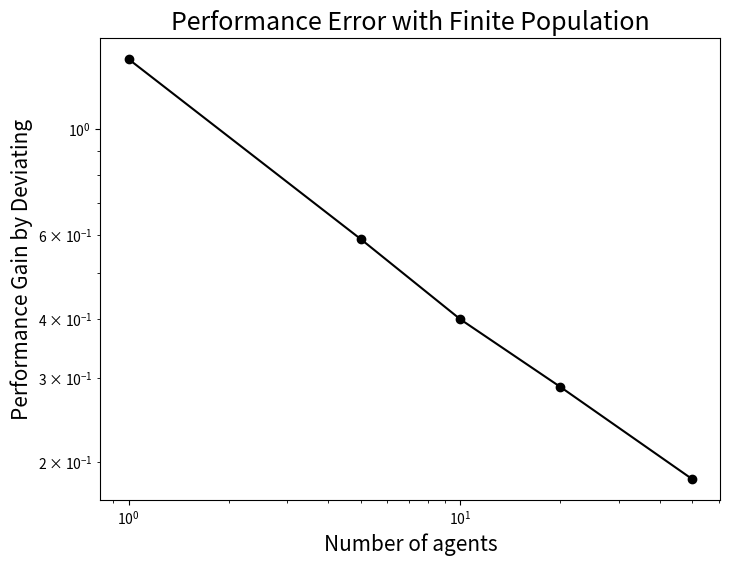

This chart was generated by the following Python code:
import math
from copy import deepcopy
import numpy as np
import matplotlib.pyplot as plt


def empirical_dist(N, p):
    '''
    Compute the distribution of empirical distribution
    :param N: Number of i.i.d. random variables
    :param p: Probability mass function
    :return:
    '''

    class Node:
        def __init__(self, n_list, prob):
            self.n_list = n_list
            self.prob = prob

        def __len__(self):
            return len(self.n_list)

    def expand(queue, N):
        if len(queue[0]) == len(p):
            return queue
        for _ in range(len(queue)):
            node = queue.pop(0)
            state = len(node)
            N_left = N - sum(node.n_list)
            if state == len(p) - 1:
                n_k = N_left
                n_list = deepcopy(node.n_list)
                n_list.append(n_k)
                prob = node.prob * math.comb(N_left, n_k) * p[state] ** n_k
                node_ = Node(n_list, prob)
                queue.append(node_)
            else:
                for n_k in range(N_left + 1):
                    n_list = deepcopy(node.n_list)
                    n_list.append(n_k)
                    prob = node.prob * math.comb(N_left, n_k) * p[state] ** n_k
                    node_ = Node(n_list, prob)
                    queue.append(node_)
        # print(len(queue))
        queue = expand(queue, N)
        return queue

    queue = [Node([], 1)]

    return expand(queue, N)


def test_emp_dist(emp_dist, N, p):
    n_list = np.array([0, 0, 0, 0]).astype(float)
    for case in emp_dist:
        n_list += np.array(case.n_list) * case.prob
    print((n_list / N, p))


if __name__ == "__main__":
    N = [1, 5, 10, 20, 50]
    p = [0.3, 0.2, 0.1, 0.4]
    errors = []
    for n in N:
        error = 0
        dist = empirical_dist(n, p)
        probs = [dist[k].prob for k in range(len(dist))]
        cases = [dist[k].n_list for k in range(len(dist))]

        for prob, case in zip(probs, cases):
            emp_dist = [case[k]/n for k in range(len(case))]
            error += prob * sum([abs(emp_dist[k] - p[k]) for k in range(len(p))])

        errors.append(error)
        print("done with N={}".format(n))

    w = 8
    h = 6
    d = 80
    plt.figure(figsize=(w, h), dpi=d)
    plt.loglog(N, errors, '-ko')
    plt.title("Performance Error with Finite Population", fontsize=18)
    plt.xlabel("Number of agents", fontsize=15)
    plt.ylabel("Performance Gain by Deviating", fontsize=15)
    plt.show()

    slope = (math.log(errors[1]) - math.log(errors[2])) / (
                math.log(N[1]) - math.log(N[2]))

    print(slope)





